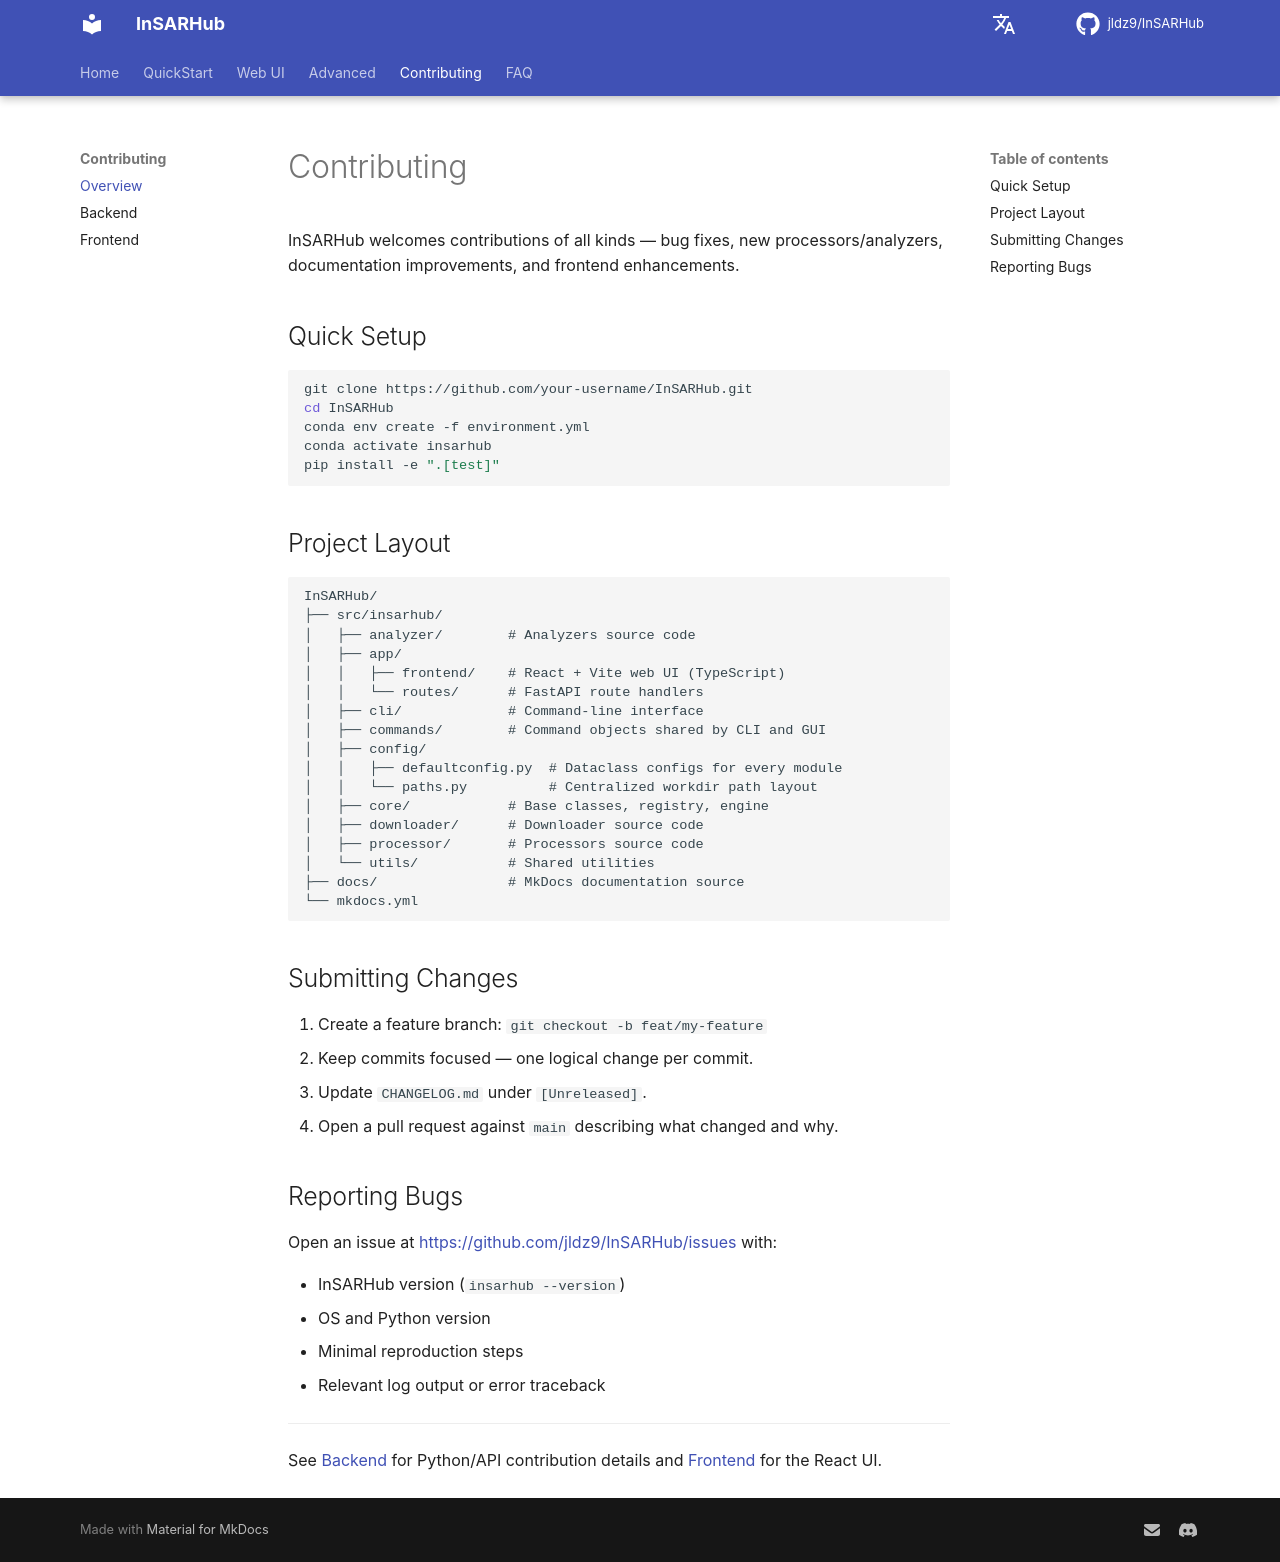

repository: jldz9/InSARHub · page: v0.4.2/contributing/contributing/index.html · generator: mkdocs

# Contributing

InSARHub welcomes contributions of all kinds — bug fixes, new processors/analyzers, documentation improvements, and frontend enhancements.


## Quick Setup

```bash
git clone https://github.com/your-username/InSARHub.git
cd InSARHub
conda env create -f environment.yml
conda activate insarhub
pip install -e ".[test]"
```

## Project Layout

```
InSARHub/
├── src/insarhub/
│   ├── analyzer/        # Analyzers source code
│   ├── app/
│   │   ├── frontend/    # React + Vite web UI (TypeScript)
│   │   └── routes/      # FastAPI route handlers
│   ├── cli/             # Command-line interface
│   ├── commands/        # Command objects shared by CLI and GUI
│   ├── config/
│   │   ├── defaultconfig.py  # Dataclass configs for every module
│   │   └── paths.py          # Centralized workdir path layout
│   ├── core/            # Base classes, registry, engine
│   ├── downloader/      # Downloader source code
│   ├── processor/       # Processors source code
│   └── utils/           # Shared utilities
├── docs/                # MkDocs documentation source
└── mkdocs.yml
```

## Submitting Changes

1. Create a feature branch: `git checkout -b feat/my-feature`
2. Keep commits focused — one logical change per commit.
3. Update `CHANGELOG.md` under `[Unreleased]`.
4. Open a pull request against `main` describing what changed and why.

## Reporting Bugs

Open an issue at <https://github.com/jldz9/InSARHub/issues> with:

- InSARHub version (`insarhub --version`)
- OS and Python version
- Minimal reproduction steps
- Relevant log output or error traceback

---

See [Backend](backend.md) for Python/API contribution details and [Frontend](frontend.md) for the React UI.
